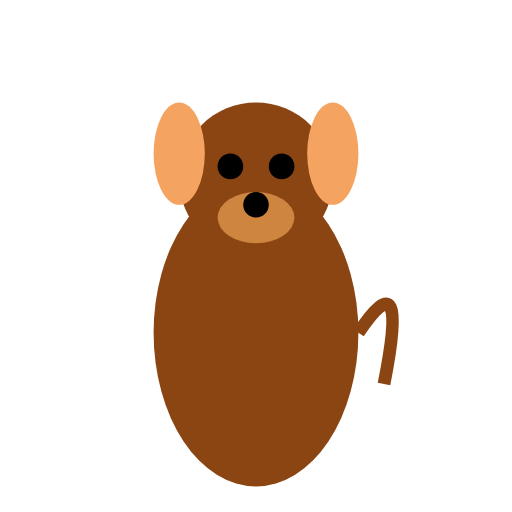
t = 0.00 s
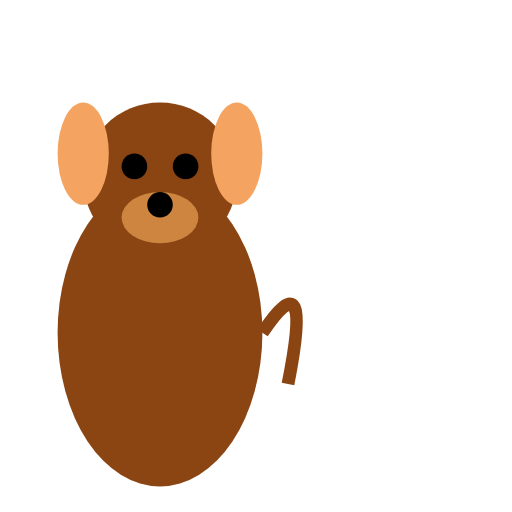
t = 0.38 s
t = 0.63 s: frame unchanged from t = 0.38 s, image omitted
t = 1.00 s: frame unchanged from t = 0.00 s, image omitted
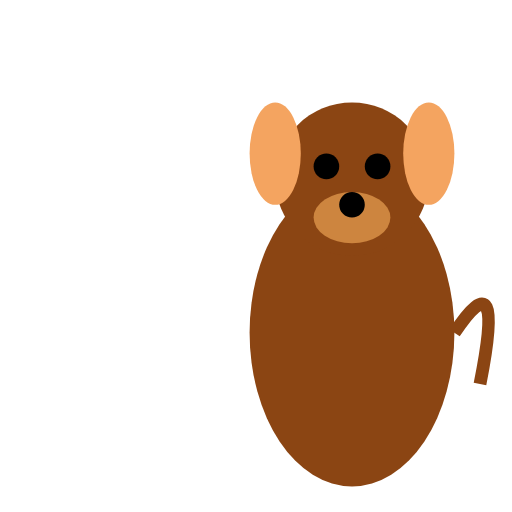
t = 1.38 s
t = 1.63 s: frame unchanged from t = 1.38 s, image omitted

The animated SVG that drew these frames (rendered in a browser with its animation timeline set to each time). Animation: 2 SMIL elements (animateTransform=2); one cycle of 2.00 s, repeats indefinitely.

<?xml version="1.0" encoding="UTF-8"?>
<svg xmlns="http://www.w3.org/2000/svg" xmlns:xlink="http://www.w3.org/1999/xlink" viewBox="0 0 200 200" width="200" height="200">
  <defs>
    <g id="Dog_base_character">
      <!-- Body -->
      <ellipse cx="100" cy="130" rx="40" ry="60" fill="saddlebrown" />
      <!-- Head -->
      <circle cx="100" cy="70" r="30" fill="saddlebrown" />
      <!-- Ears -->
      <ellipse cx="70" cy="60" rx="10" ry="20" fill="sandybrown" />
      <ellipse cx="130" cy="60" rx="10" ry="20" fill="sandybrown" />
      <!-- Eyes -->
      <circle cx="90" cy="65" r="5" fill="black" />
      <circle cx="110" cy="65" r="5" fill="black" />
      <!-- Snout -->
      <ellipse cx="100" cy="85" rx="15" ry="10" fill="peru" />
      <!-- Nose -->
      <circle cx="100" cy="80" r="5" fill="black" />
      <!-- Tail -->
      <path d="M140,130 Q160,100 150,150" stroke="saddlebrown" stroke-width="5" fill="none" />
    </g>
  </defs>
  <g>
    <use xlink:href="#Dog_base_character"/>
    <animateTransform attributeName="transform" type="translate" values="0 0; 0 10; 0 0" dur="1s" repeatCount="indefinite"/>
    <animateTransform attributeName="transform" type="translate" values="0 0; -50 0; 0 0; 50 0; 0 0" dur="2s" repeatCount="indefinite"/>
  </g>
</svg>
